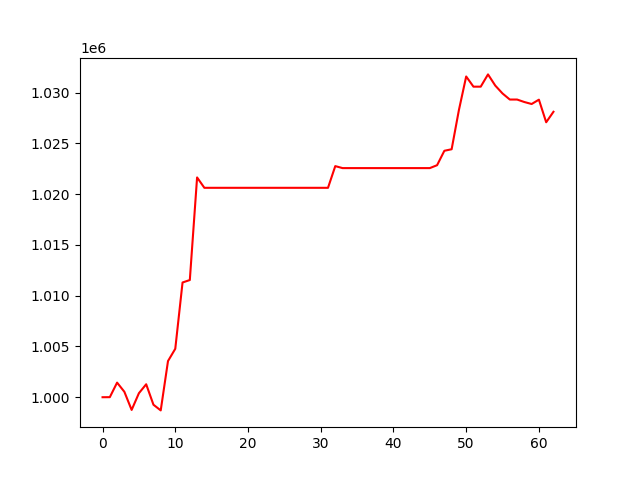

The data file committed next to this chart (first rows):
, 0
0, 1000000
1, 1000006
2, 1001439
3, 1000536
4, 998748
5, 1000396
6, 1001277
7, 999261
8, 998702
9, 1003563
10, 1004771
11, 1011303
12, 1011545
13, 1021652
14, 1020631
15, 1020631
16, 1020631
17, 1020631
18, 1020631
19, 1020631
20, 1020631
21, 1020631
22, 1020631
23, 1020631
24, 1020631
25, 1020631
26, 1020631
27, 1020631
28, 1020631
29, 1020631
30, 1020631
31, 1020631
32, 1022768
33, 1022573
34, 1022573
35, 1022573
36, 1022573
37, 1022573
38, 1022573
39, 1022573
40, 1022573
41, 1022573
42, 1022573
43, 1022573
44, 1022573
45, 1022573
46, 1022859
47, 1024279
48, 1024430
49, 1028292
50, 1031599
51, 1030596
52, 1030596
53, 1031804
54, 1030701
55, 1029923
56, 1029327
57, 1029327
58, 1029083
59, 1028887
... 3 more rows
